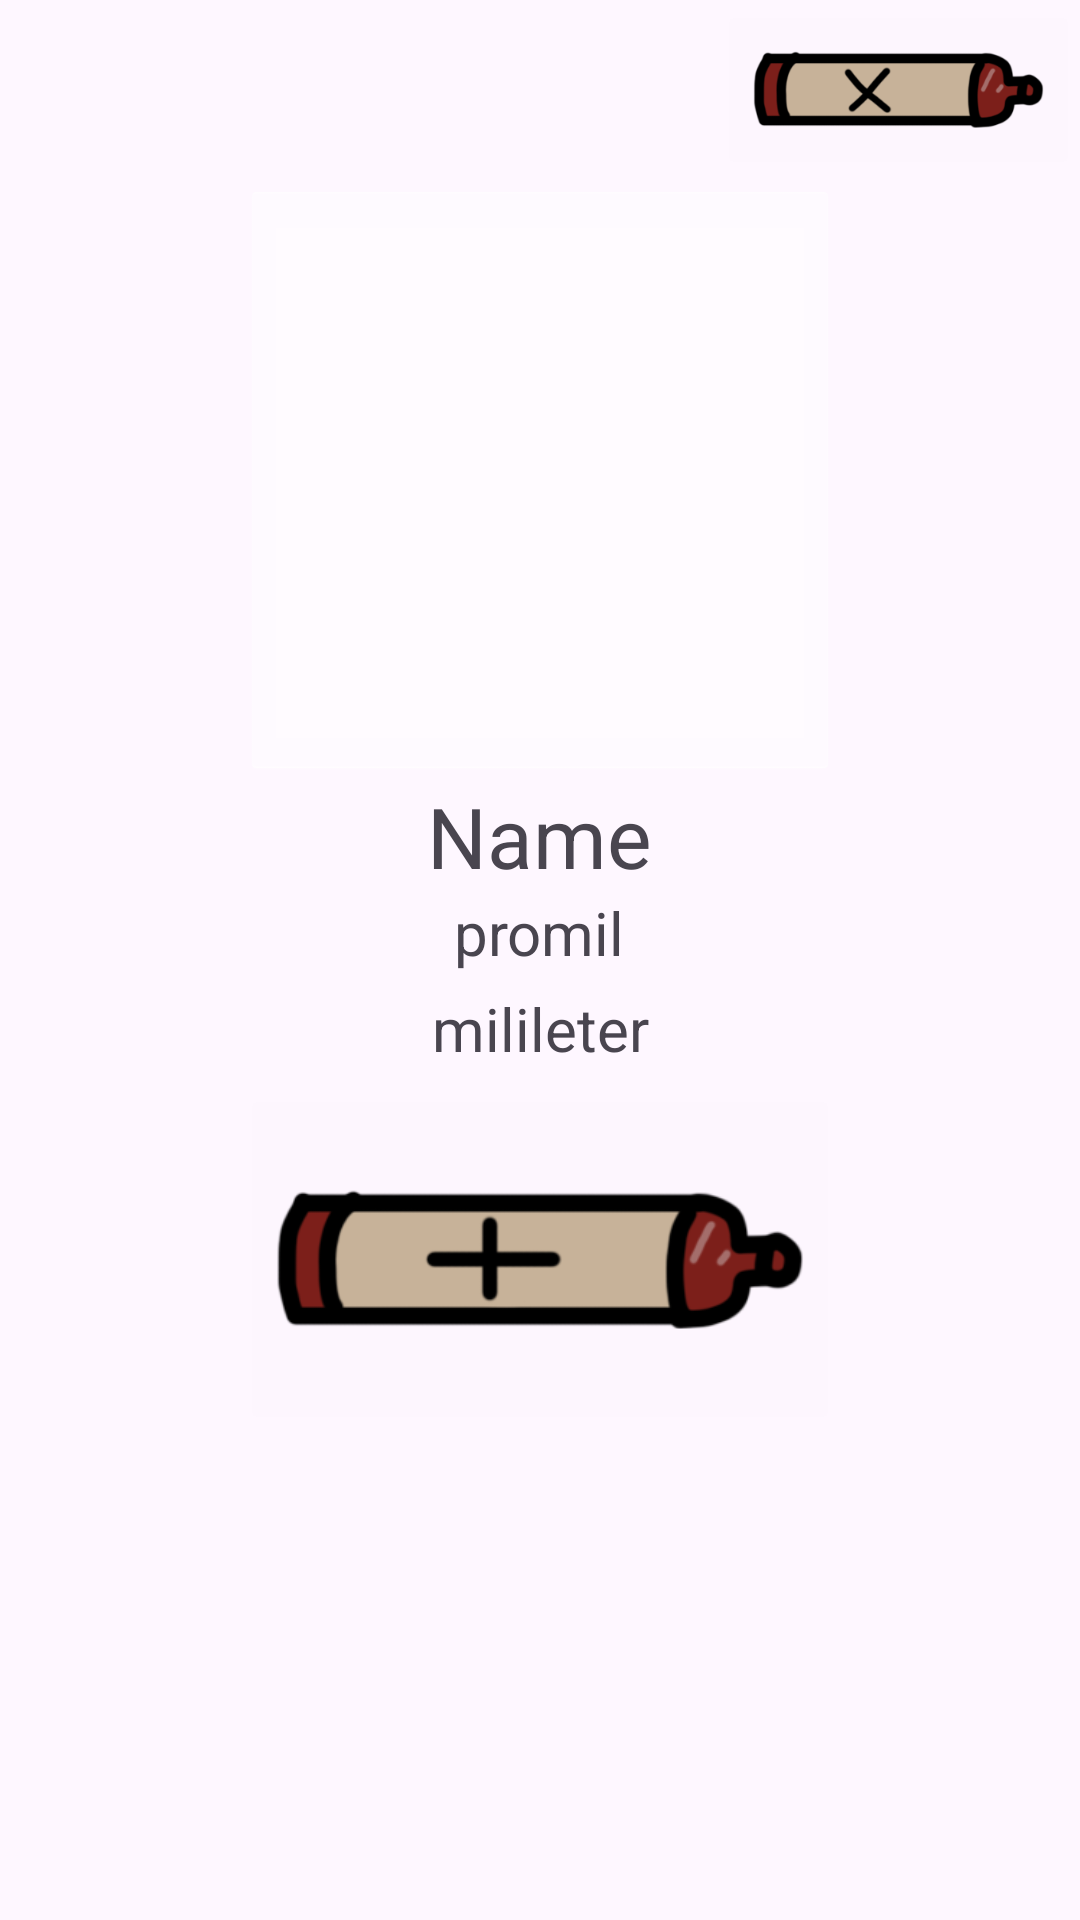

Write the Android layout XML for this screen, with the resource values it uses.
<!-- AndroidManifest.xml: application theme Theme.DrunkMeter -->
<!-- res/layout/listviw.xml -->
<?xml version="1.0" encoding="utf-8"?>
<LinearLayout xmlns:android="http://schemas.android.com/apk/res/android"
    xmlns:tools="http://schemas.android.com/tools"
    android:id="@+id/LAyout"
    android:layout_width="match_parent"
    android:layout_height="match_parent"
    android:orientation="vertical">

    <ImageButton
        android:id="@+id/deleter"
        android:layout_width="121dp"
        android:layout_height="60dp"
        android:layout_gravity="right"
        android:backgroundTint="#FDF6FE"
        android:onClick="delete"
        android:scaleType="centerInside"
        android:src="@drawable/buttonx"
        android:text="X" />

    <ImageButton
        android:id="@+id/imageViewlist"
        style="@android:style/Widget.Holo.Light.ImageButton"
        android:layout_width="200dp"
        android:layout_height="200dp"
        android:layout_gravity="center_horizontal"
        android:backgroundTint="#FFFFFF"
        android:contentDescription="xx"
        android:scaleType="fitCenter"
        tools:src="@drawable/amaretto" />

    <TextView
        android:id="@+id/alcoholnamelist"
        android:layout_width="wrap_content"
        android:layout_height="wrap_content"
        android:layout_gravity="center"
        android:text="Name"
        android:textAlignment="center"
        android:textSize="28sp" />

    <TextView
        android:id="@+id/promillist"
        android:layout_width="wrap_content"
        android:layout_height="32dp"
        android:layout_gravity="center"
        android:text="promil"
        android:textAlignment="center"
        android:textSize="20sp" />

    <TextView
        android:id="@+id/milileter"
        android:layout_width="match_parent"
        android:layout_height="32dp"
        android:layout_gravity="center"
        android:text="milileter"
        android:textAlignment="center"
        android:textSize="20sp" />

    <ImageButton
        android:id="@+id/button3list"
        android:layout_width="200dp"
        android:layout_height="wrap_content"
        android:layout_gravity="center_horizontal"
        android:backgroundTint="#FDF6FE"
        android:scaleType="fitCenter"
        android:src="@drawable/buttonadd"
        android:text="@string/addtolist" />
</LinearLayout>
<!-- resources referenced by this layout -->
<resources>
  <!-- drawable amaretto: jpg bitmap (drawable, 144170 bytes) -->
  <!-- drawable buttonadd: png bitmap (drawable, 12626 bytes) -->
  <!-- drawable buttonx: png bitmap (drawable, 14532 bytes) -->
  <string name="addtolist">Add To The List</string>
  <style name="Theme.DrunkMeter" parent="Base.Theme.DrunkMeter" />
  <style name="Base.Theme.DrunkMeter" parent="Theme.Material3.DayNight.NoActionBar">
          
          
      </style>
</resources>
